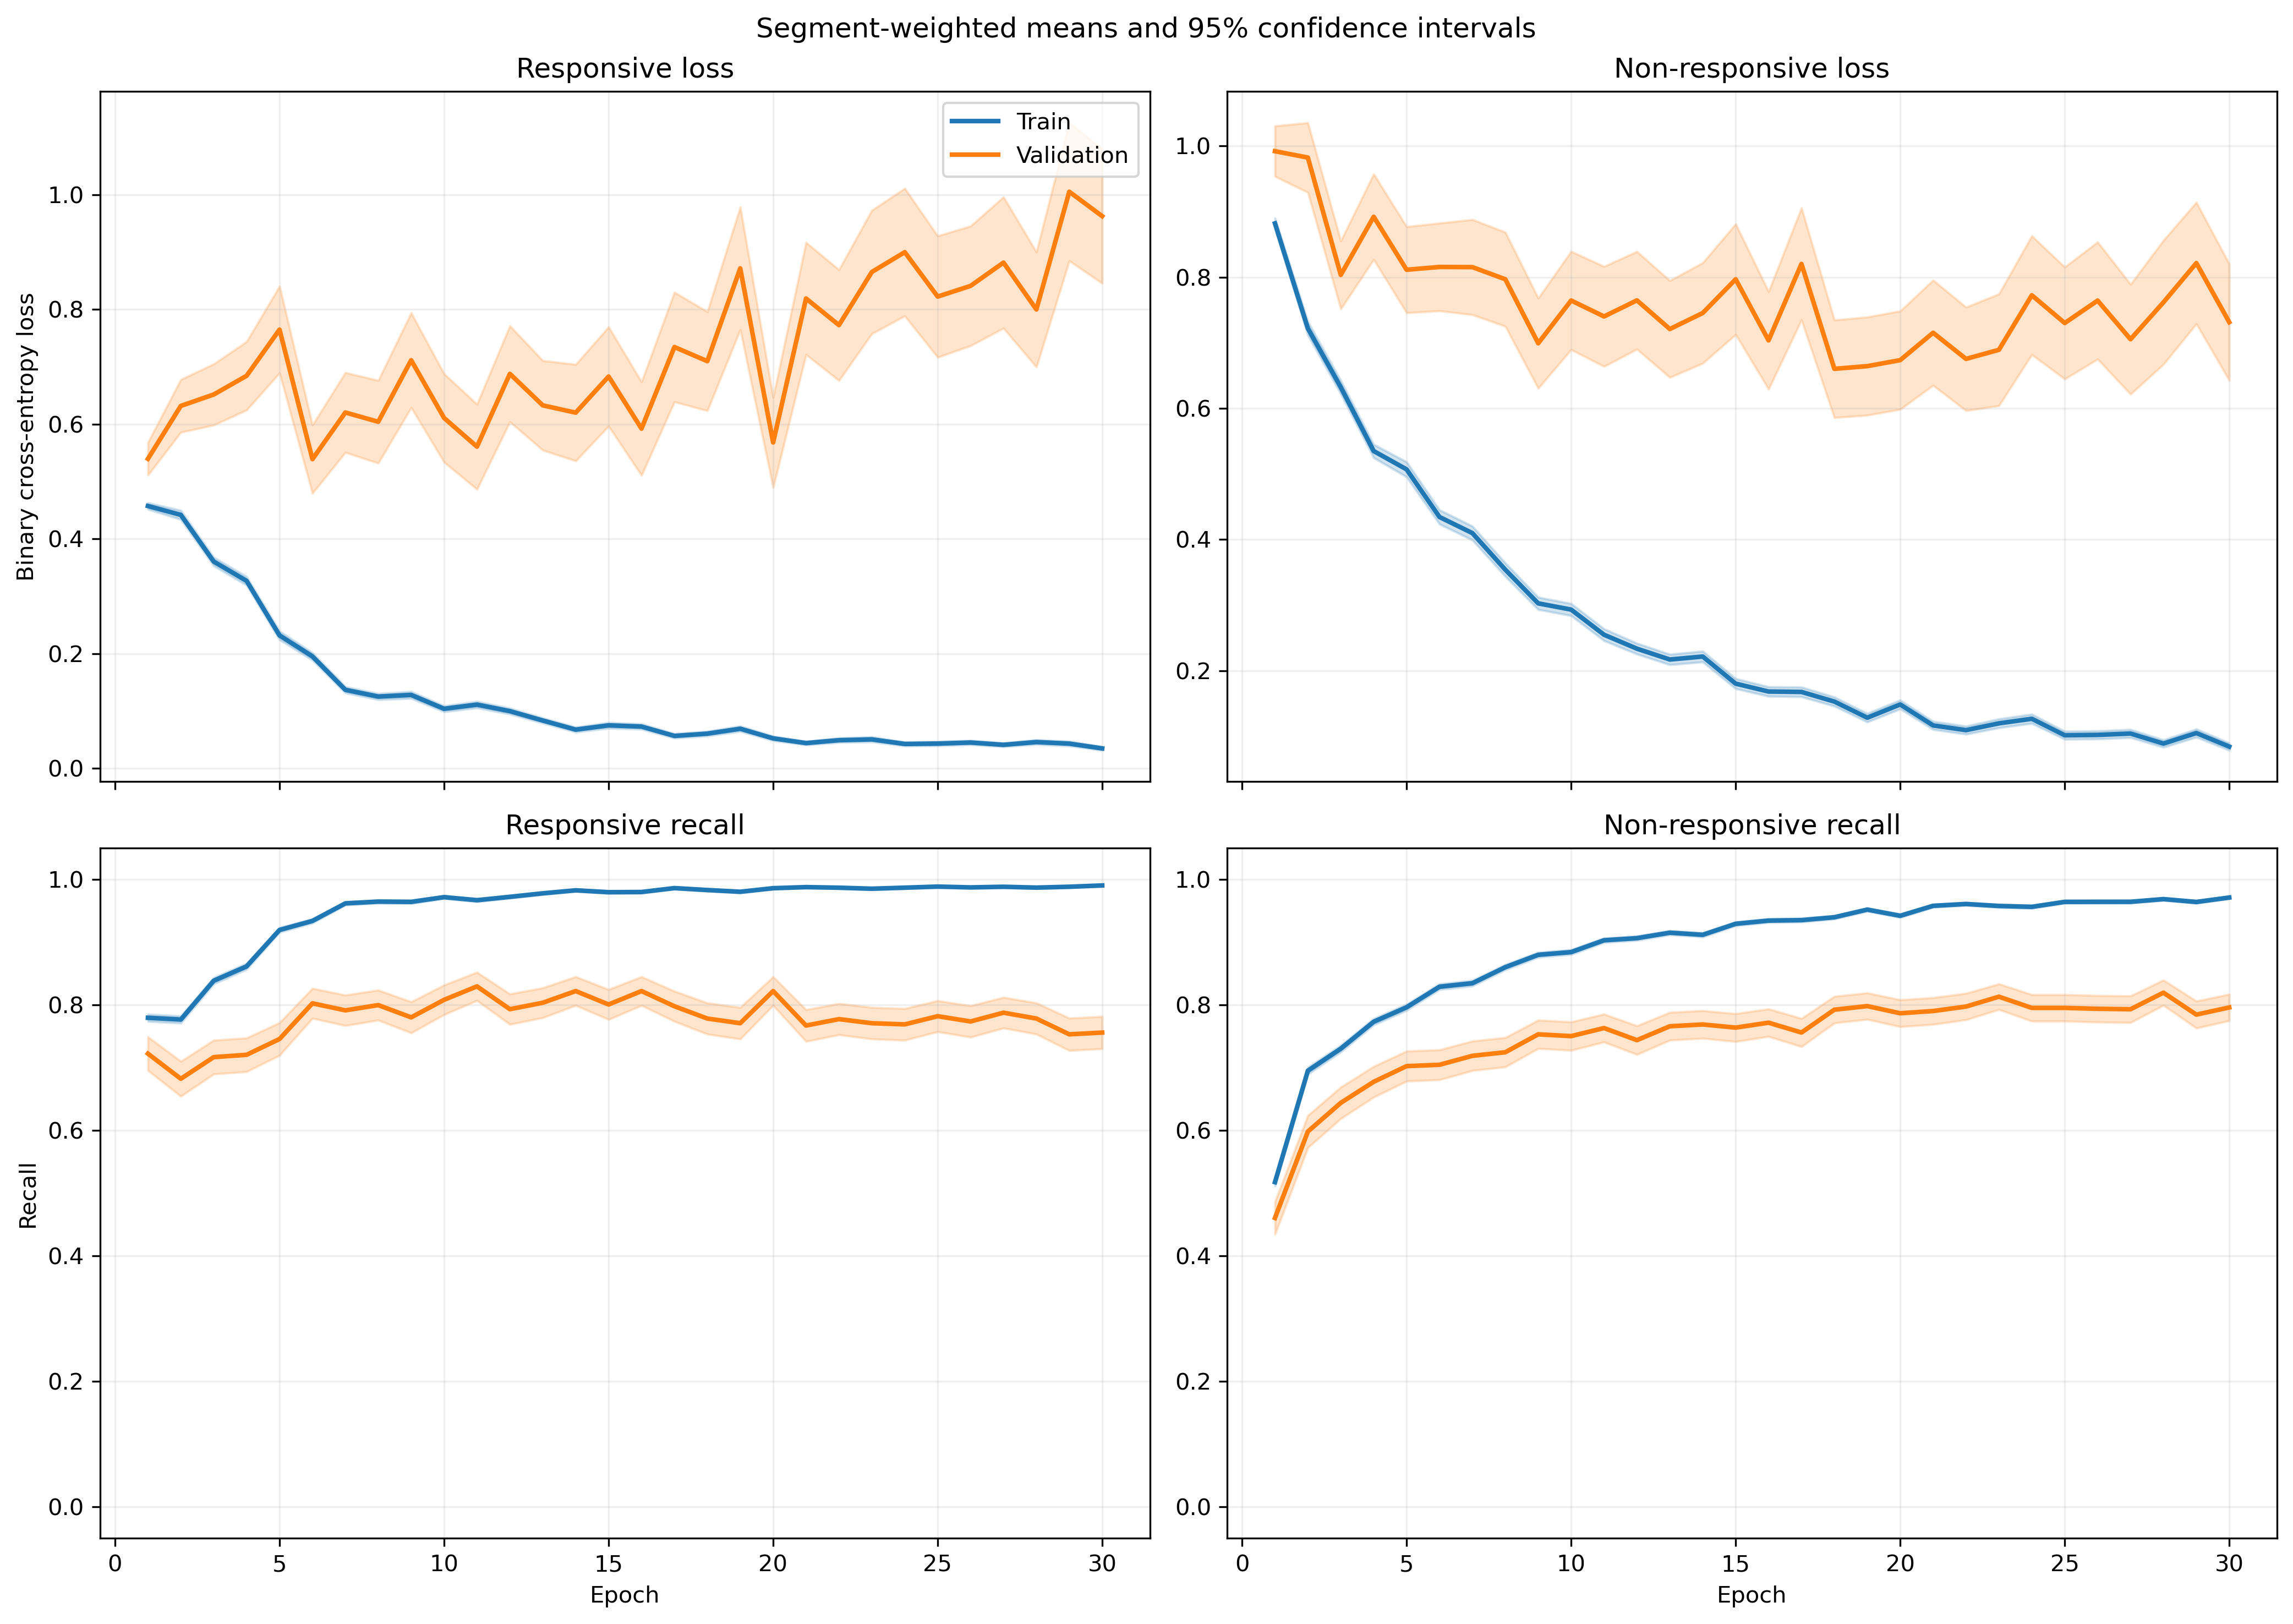

Values plotted in this chart, from the file beside it:
fold, epoch, split, r_loss, r_loss_count, r_loss_sum, r_loss_sum_sq, r_recall, r_recall_count, r_recall_sum, r_recall_sum_sq, nr_loss, nr_loss_count, nr_loss_sum, nr_loss_sum_sq, nr_recall, nr_recall_count, nr_recall_sum, nr_recall_sum_sq
1, 1, train, 0.4691, 1063, 498.6, 441.3, 0.7667, 1063, 815.0, 815.0, 0.8801, 1401, 1233, 1739, 0.5211, 1401, 730.0, 730.0
1, 1, validation, 0.1388, 10, 1.388, 0.2429, 1.0, 10, 10.0, 10.0, , 0, 0.0, 0.0, , 0, 0.0, 0.0
1, 2, train, 0.458, 1063, 486.9, 685.4, 0.7799, 1063, 829.0, 829.0, 0.7588, 1401, 1063, 1962, 0.6524, 1401, 914.0, 914.0
1, 2, validation, 0.1311, 10, 1.311, 0.2968, 1.0, 10, 10.0, 10.0, , 0, 0.0, 0.0, , 0, 0.0, 0.0
1, 3, train, 0.2666, 1063, 283.3, 252.5, 0.8909, 1063, 947.0, 947.0, 0.7903, 1401, 1107, 1999, 0.6424, 1401, 900.0, 900.0
1, 3, validation, 0.08613, 10, 0.8613, 0.1332, 1.0, 10, 10.0, 10.0, , 0, 0.0, 0.0, , 0, 0.0, 0.0
1, 4, train, 0.352, 1063, 374.2, 528, 0.8598, 1063, 914.0, 914.0, 0.444, 1401, 622, 1091, 0.7994, 1401, 1120, 1120
1, 4, validation, 0.1086, 10, 1.086, 0.1597, 1.0, 10, 10.0, 10.0, , 0, 0.0, 0.0, , 0, 0.0, 0.0
1, 5, train, 0.1352, 1063, 143.7, 129.8, 0.9708, 1063, 1032, 1032, 0.4649, 1401, 651.4, 1372, 0.8059, 1401, 1129, 1129
1, 5, validation, 0.1641, 10, 1.641, 1.38, 0.9, 10, 9.0, 9.0, , 0, 0.0, 0.0, , 0, 0.0, 0.0
1, 6, train, 0.2123, 1063, 225.7, 191.1, 0.9182, 1063, 976.0, 976.0, 0.4431, 1401, 620.8, 1209, 0.813, 1401, 1139, 1139
1, 6, validation, 0.09194, 10, 0.9194, 0.385, 1.0, 10, 10.0, 10.0, , 0, 0.0, 0.0, , 0, 0.0, 0.0
1, 7, train, 0.1069, 1063, 113.6, 105.9, 0.969, 1063, 1030, 1030, 0.3841, 1401, 538.1, 1193, 0.8437, 1401, 1182, 1182
1, 7, validation, 0.0321, 10, 0.321, 0.01994, 1.0, 10, 10.0, 10.0, , 0, 0.0, 0.0, , 0, 0.0, 0.0
1, 8, train, 0.1655, 1063, 175.9, 360.5, 0.9445, 1063, 1004, 1004, 0.284, 1401, 397.8, 1117, 0.9051, 1401, 1268, 1268
1, 8, validation, 0.0162, 10, 0.162, 0.009614, 1.0, 10, 10.0, 10.0, , 0, 0.0, 0.0, , 0, 0.0, 0.0
1, 9, train, 0.1003, 1063, 106.6, 176.1, 0.9718, 1063, 1033, 1033, 0.2535, 1401, 355.1, 906.3, 0.9072, 1401, 1271, 1271
1, 9, validation, 0.03402, 10, 0.3402, 0.03633, 1.0, 10, 10.0, 10.0, , 0, 0.0, 0.0, , 0, 0.0, 0.0
1, 10, train, 0.07325, 1063, 77.86, 137.6, 0.9849, 1063, 1047, 1047, 0.2846, 1401, 398.8, 1030, 0.8865, 1401, 1242, 1242
1, 10, validation, 0.01084, 10, 0.1084, 0.001893, 1.0, 10, 10.0, 10.0, , 0, 0.0, 0.0, , 0, 0.0, 0.0
1, 11, train, 0.1645, 1063, 174.8, 406.8, 0.9473, 1063, 1007, 1007, 0.214, 1401, 299.8, 857.3, 0.9251, 1401, 1296, 1296
1, 11, validation, 0.02494, 10, 0.2494, 0.04725, 1.0, 10, 10.0, 10.0, , 0, 0.0, 0.0, , 0, 0.0, 0.0
1, 12, train, 0.03685, 1063, 39.17, 19.86, 0.9972, 1063, 1060, 1060, 0.3799, 1401, 532.3, 1142, 0.8351, 1401, 1170, 1170
1, 12, validation, 0.01124, 10, 0.1124, 0.001869, 1.0, 10, 10.0, 10.0, , 0, 0.0, 0.0, , 0, 0.0, 0.0
1, 13, train, 0.08943, 1063, 95.07, 110.5, 0.9737, 1063, 1035, 1035, 0.1492, 1401, 209.1, 417.2, 0.9372, 1401, 1313, 1313
1, 13, validation, 0.01132, 10, 0.1132, 0.002324, 1.0, 10, 10.0, 10.0, , 0, 0.0, 0.0, , 0, 0.0, 0.0
1, 14, train, 0.03673, 1063, 39.04, 56.06, 0.9972, 1063, 1060, 1060, 0.2021, 1401, 283.1, 659.5, 0.9172, 1401, 1285, 1285
1, 14, validation, 0.005833, 10, 0.05833, 0.0004159, 1.0, 10, 10.0, 10.0, , 0, 0.0, 0.0, , 0, 0.0, 0.0
1, 15, train, 0.1117, 1063, 118.7, 359, 0.969, 1063, 1030, 1030, 0.1213, 1401, 170, 365.9, 0.95, 1401, 1331, 1331
1, 15, validation, 0.009349, 10, 0.09349, 0.001477, 1.0, 10, 10.0, 10.0, , 0, 0.0, 0.0, , 0, 0.0, 0.0
1, 16, train, 0.09708, 1063, 103.2, 218, 0.9727, 1063, 1034, 1034, 0.08892, 1401, 124.6, 259.4, 0.9657, 1401, 1353, 1353
1, 16, validation, 0.03383, 10, 0.3383, 0.0608, 1.0, 10, 10.0, 10.0, , 0, 0.0, 0.0, , 0, 0.0, 0.0
1, 17, train, 0.06663, 1063, 70.82, 167, 0.9802, 1063, 1042, 1042, 0.1108, 1401, 155.2, 443.9, 0.9615, 1401, 1347, 1347
1, 17, validation, 0.002687, 10, 0.02687, 0.0001379, 1.0, 10, 10.0, 10.0, , 0, 0.0, 0.0, , 0, 0.0, 0.0
1, 18, train, 0.04379, 1063, 46.55, 29.45, 0.9878, 1063, 1050, 1050, 0.1198, 1401, 167.9, 401.1, 0.9557, 1401, 1339, 1339
1, 18, validation, 0.002433, 10, 0.02433, 0.0001251, 1.0, 10, 10.0, 10.0, , 0, 0.0, 0.0, , 0, 0.0, 0.0
1, 19, train, 0.04564, 1063, 48.52, 25.17, 0.9868, 1063, 1049, 1049, 0.07767, 1401, 108.8, 212.9, 0.9714, 1401, 1361, 1361
1, 19, validation, 0.002868, 10, 0.02868, 0.0002071, 1.0, 10, 10.0, 10.0, , 0, 0.0, 0.0, , 0, 0.0, 0.0
1, 20, train, 0.0116, 1063, 12.33, 4.562, 0.9991, 1063, 1062, 1062, 0.2258, 1401, 316.3, 880.9, 0.9122, 1401, 1278, 1278
1, 20, validation, 0.0009487, 10, 0.009487, 1.4160884802549845e-05, 1.0, 10, 10.0, 10.0, , 0, 0.0, 0.0, , 0, 0.0, 0.0
1, 21, train, 0.01839, 1063, 19.55, 14.94, 0.9962, 1063, 1059, 1059, 0.1177, 1401, 164.9, 417.8, 0.96, 1401, 1345, 1345
1, 21, validation, 0.001593, 10, 0.01593, 6.145733868834213e-05, 1.0, 10, 10.0, 10.0, , 0, 0.0, 0.0, , 0, 0.0, 0.0
1, 22, train, 0.07133, 1063, 75.83, 150.2, 0.9784, 1063, 1040, 1040, 0.08889, 1401, 124.5, 263.9, 0.965, 1401, 1352, 1352
1, 22, validation, 0.002075, 10, 0.02075, 9.401327406521887e-05, 1.0, 10, 10.0, 10.0, , 0, 0.0, 0.0, , 0, 0.0, 0.0
1, 23, train, 0.06758, 1063, 71.84, 201.5, 0.9784, 1063, 1040, 1040, 0.1295, 1401, 181.5, 557.3, 0.9536, 1401, 1336, 1336
1, 23, validation, 0.002093, 10, 0.02093, 0.0001152, 1.0, 10, 10.0, 10.0, , 0, 0.0, 0.0, , 0, 0.0, 0.0
1, 24, train, 0.07674, 1063, 81.57, 152.1, 0.9708, 1063, 1032, 1032, 0.0734, 1401, 102.8, 258.1, 0.9729, 1401, 1363, 1363
1, 24, validation, 0.02158, 10, 0.2158, 0.03309, 1.0, 10, 10.0, 10.0, , 0, 0.0, 0.0, , 0, 0.0, 0.0
1, 25, train, 0.06469, 1063, 68.77, 112.7, 0.9755, 1063, 1037, 1037, 0.07432, 1401, 104.1, 338.9, 0.9793, 1401, 1372, 1372
1, 25, validation, 0.01359, 10, 0.1359, 0.01645, 1.0, 10, 10.0, 10.0, , 0, 0.0, 0.0, , 0, 0.0, 0.0
1, 26, train, 0.04885, 1063, 51.93, 86.6, 0.9821, 1063, 1044, 1044, 0.08761, 1401, 122.7, 378.7, 0.97, 1401, 1359, 1359
1, 26, validation, 0.001828, 10, 0.01828, 9.55478378728003e-05, 1.0, 10, 10.0, 10.0, , 0, 0.0, 0.0, , 0, 0.0, 0.0
1, 27, train, 0.03959, 1063, 42.09, 41.68, 0.9906, 1063, 1053, 1053, 0.09556, 1401, 133.9, 304.8, 0.9657, 1401, 1353, 1353
1, 27, validation, 0.04099, 10, 0.4099, 0.1186, 1.0, 10, 10.0, 10.0, , 0, 0.0, 0.0, , 0, 0.0, 0.0
1, 28, train, 0.04613, 1063, 49.04, 62.01, 0.9821, 1063, 1044, 1044, 0.05517, 1401, 77.29, 220.4, 0.9836, 1401, 1378, 1378
1, 28, validation, 0.001546, 10, 0.01546, 0.000104, 1.0, 10, 10.0, 10.0, , 0, 0.0, 0.0, , 0, 0.0, 0.0
1, 29, train, 0.01922, 1063, 20.43, 34.97, 0.9944, 1063, 1057, 1057, 0.3137, 1401, 439.5, 1381, 0.8901, 1401, 1247, 1247
1, 29, validation, 0.001707, 10, 0.01707, 6.8963956891821e-05, 1.0, 10, 10.0, 10.0, , 0, 0.0, 0.0, , 0, 0.0, 0.0
1, 30, train, 0.02012, 1063, 21.38, 13.54, 0.9934, 1063, 1056, 1056, 0.09037, 1401, 126.6, 302.5, 0.9643, 1401, 1351, 1351
1, 30, validation, 0.001706, 10, 0.01706, 6.856096342744422e-05, 1.0, 10, 10.0, 10.0, , 0, 0.0, 0.0, , 0, 0.0, 0.0
... 1,140 more rows
